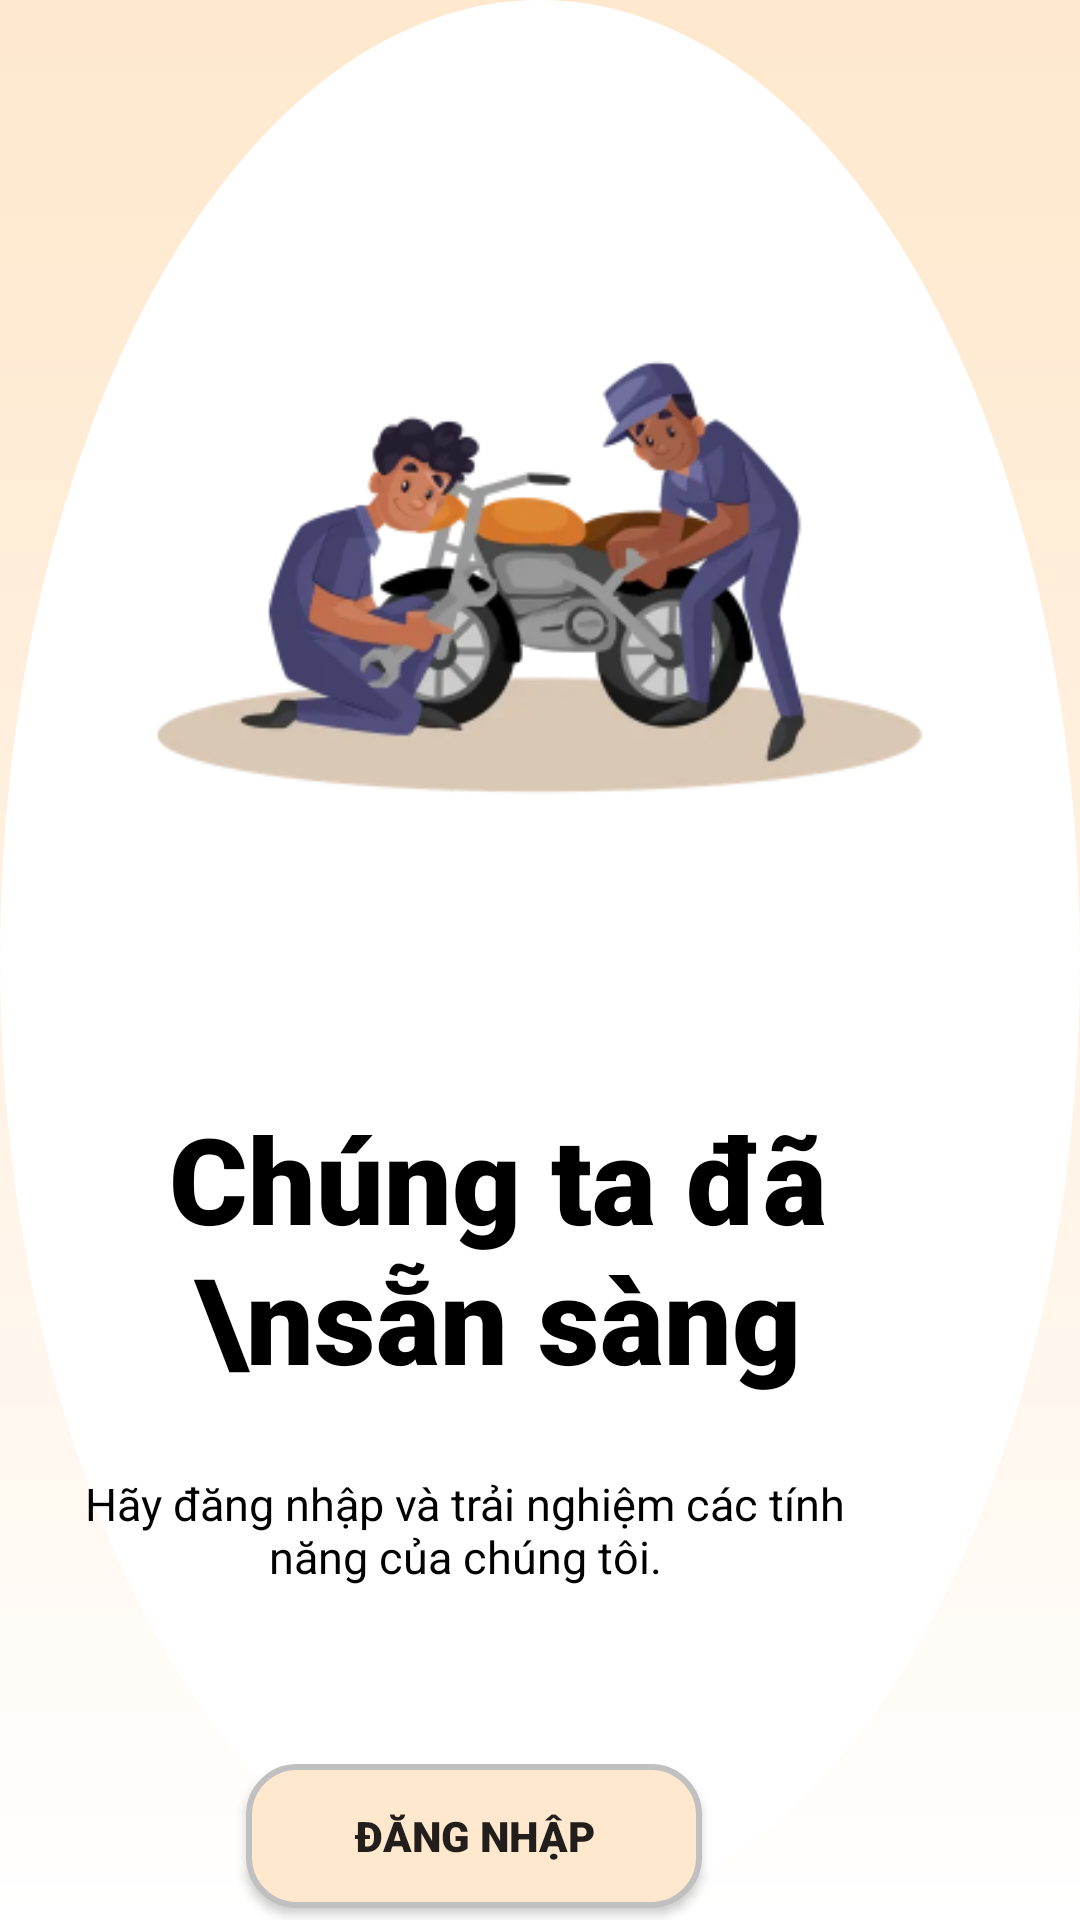

Layout XML and referenced resources for this Android screen:
<!-- AndroidManifest.xml: application theme Theme.LTDD_SUAXE -->
<!-- res/layout/h_activity_allset.xml -->
<?xml version="1.0" encoding="utf-8"?>
<RelativeLayout xmlns:android="http://schemas.android.com/apk/res/android"
    android:layout_width="match_parent"
    android:layout_height="match_parent"
    android:background="@drawable/background_register">

    <ImageView
        android:id="@+id/imageView11"
        android:layout_width="wrap_content"
        android:layout_height="wrap_content"
        android:layout_alignParentStart="true"
        android:layout_alignParentTop="true"
        android:layout_alignParentEnd="true"
        android:layout_marginStart="40dp"
        android:layout_marginTop="80dp"
        android:layout_marginEnd="40dp"
        android:foregroundGravity="center"
        android:src="@drawable/image2" />

    <ImageView
        android:id="@+id/imageView12"
        android:layout_width="50dp"
        android:layout_height="50dp"
        android:layout_below="@+id/imageView11"
        android:layout_alignParentEnd="true"
        android:layout_marginTop="5dp"
        android:layout_marginEnd="178dp"
        android:src="@drawable/check" />

    <TextView
        android:id="@+id/textView5"
        android:layout_width="350dp"
        android:layout_height="wrap_content"
        android:layout_below="@+id/imageView12"
        android:layout_alignParentEnd="true"
        android:layout_marginTop="6dp"
        android:layout_marginEnd="28dp"
        android:fontFamily="sans-serif-black"
        android:gravity="center"
        android:text="Chúng ta đã \nsẵn sàng"
        android:textColor="@color/black"
        android:textSize="40dp" />

    <TextView
        android:id="@+id/textView6"
        android:layout_width="256dp"
        android:layout_height="wrap_content"
        android:layout_below="@+id/textView5"
        android:layout_alignParentEnd="true"
        android:layout_marginTop="25dp"
        android:layout_marginEnd="77dp"
        android:gravity="center"
        android:text="Hãy đăng nhập và trải nghiệm các tính năng của chúng tôi."
        android:textColor="@color/black"
        android:textSize="15dp" />

    <Button
        android:id="@+id/button_dangnhap_allset"
        android:layout_width="152dp"
        android:layout_height="wrap_content"
        android:layout_below="@+id/textView6"
        android:layout_alignParentEnd="true"
        android:layout_marginTop="59dp"
        android:layout_marginEnd="126dp"
        android:background="@drawable/button_register_login"
        android:fontFamily="sans-serif-black"
        android:text="Đăng nhập" />


</RelativeLayout>
<!-- resources referenced by this layout -->
<resources>
  <color name="black">#FF000000</color>
  <!-- drawable background_register (drawable) -->
  <?xml version="1.0" encoding="utf-8"?>
  <layer-list xmlns:android="http://schemas.android.com/apk/res/android">
  
      
      <item>
          <shape>
              <gradient
                  android:startColor="#FFFFFF"
                  android:centerColor="#FFF1E1"
                  android:endColor="#FFE8CD"
                  android:angle="90"/>
          </shape>
      </item>
  
      
      <item>
          <shape android:shape="oval"
            >
  
              <solid android:color="#FFFFFF"/>
              <size
                  android:width="100dp"
              android:height="50dp"/>
  
          </shape>
      </item>
  
  </layer-list>
  <!-- drawable button_register_login (drawable) -->
  <?xml version="1.0" encoding="utf-8"?>
  <shape xmlns:android="http://schemas.android.com/apk/res/android"
      android:shape="rectangle">
  
      <solid android:color="#FFE8CD"/>
      <corners android:radius="16dp"/>
  
     
      <stroke
          android:width="2dp"
          android:color="#C0C0C0"/>
  </shape>
  <!-- drawable image2: png bitmap (drawable, 46756 bytes) -->
  <style name="Theme.LTDD_SUAXE" parent="Base.Theme.LTDD_SUAXE" />
  <style name="Base.Theme.LTDD_SUAXE" parent="Theme.AppCompat.Light.NoActionBar">
          
          
      </style>
</resources>
